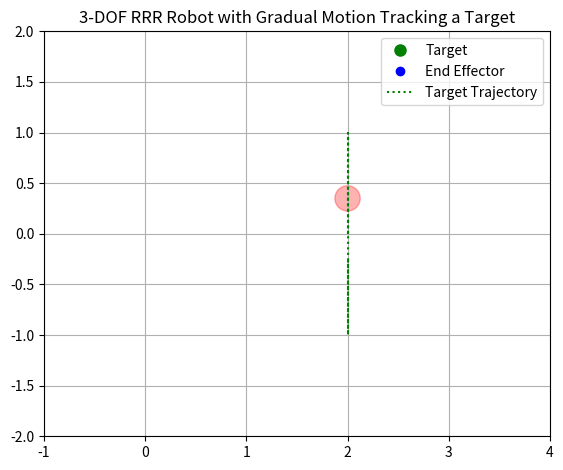

This figure's Python source:
import numpy as np
import matplotlib
# matplotlib.use('TkAgg')
try:
    matplotlib.use('TkAgg')
except ImportError:
    print("⚠️ TkAgg not available, falling back to Agg.")
    matplotlib.use('Agg')

import matplotlib.pyplot as plt
import matplotlib.animation as animation
import pandas as pd

# --------------------------
# Robot Parameters
# --------------------------
L1 = 1.0
L2 = 1.0
L3 = 1.0  # Length of each link

# --------------------------
# Simulation Parameters
# --------------------------
f = 5                 # Frequency of target movement in Hz
target_rate = 5       # Target update frequency in Hz
control_rate = 50     # Robot control frequency in Hz
T = 5                 # Total simulation time in seconds
Kp = 0.5              # Proportional gain for joint update

# --------------------------
# Time Vectors
# --------------------------
target_times = np.linspace(0, T, int(T * target_rate))
control_times = np.linspace(0, T, int(T * control_rate))

# --------------------------
# Target Trajectory (sinusoidal wave)
# --------------------------

X_target = 2 * L1 * np.ones_like(target_times)  # constant x = 2L
Y_target = L1 * np.sin(2 * np.pi * f * target_times)  # y = L·sin(2πft)


# --------------------------
# Obstacle definition
# --------------------------
obstacle_center = np.array([2.0, 0.35])
obstacle_radius = L1 / 8

def obstacle_repulsion(x, y, strength=0.25):
    diff = np.array([x, y]) - obstacle_center
    dist = np.linalg.norm(diff)
    activation_radius = 2.0 * obstacle_radius
    if dist < activation_radius:
        return strength * ((activation_radius - dist) / activation_radius) * (diff / dist)
    return np.zeros(2)

# --------------------------
# Zero-Order Hold Target (no interpolation)
# --------------------------
X_control = np.zeros_like(control_times)
Y_control = np.zeros_like(control_times)
hold_steps = int(2.0 * control_rate)  # 2 seconds hold duration

# Hold the first target value for `hold_steps` samples
X_control = np.concatenate([np.full(hold_steps, X_control[0]), X_control])
Y_control = np.concatenate([np.full(hold_steps, Y_control[0]), Y_control])

# Pad other vectors accordingly
control_times = np.linspace(0, T + 2.0, len(X_control))

last_idx = 0
for i, t in enumerate(control_times):
    if t >= target_times[last_idx] and last_idx < len(target_times) - 1:
        last_idx += 1
    X_control[i] = X_target[last_idx - 1]
    Y_control[i] = Y_target[last_idx - 1]

# --------------------------
# Inverse Kinematics Solver (returns both solutions)
# --------------------------
def ik_rrr_all(x, y):
    r = np.hypot(x, y)
    if r > (L1 + L2 + L3):
        return []  # unreachable

    x2 = x - L3 * (x / r)
    y2 = y - L3 * (y / r)

    cos_theta2 = (x2**2 + y2**2 - L1**2 - L2**2) / (2 * L1 * L2)
    cos_theta2 = np.clip(cos_theta2, -1.0, 1.0)

    theta2_options = [np.arccos(cos_theta2), -np.arccos(cos_theta2)]
    solutions = []

    for theta2 in theta2_options:
        k1 = L1 + L2 * np.cos(theta2)
        k2 = L2 * np.sin(theta2)
        theta1 = np.arctan2(y2, x2) - np.arctan2(k2, k1)
        theta3 = np.arctan2(y - y2, x - x2) - (theta1 + theta2)
        solutions.append(np.array([theta1, theta2, theta3]))

    return solutions

# --------------------------
# Initial Position
# --------------------------
start_pos = np.array([0.5, -0.5])
theta_start = np.array(ik_rrr_all(*start_pos)[0])  # just pick one

# --------------------------
# Forward Kinematics Solver
# --------------------------
def set_initial_pose(theta1, theta2, theta3, hold_duration=2.0):
    theta_current = np.array([theta1, theta2, theta3])
    t1, t2, t3 = theta_current

    # Forward kinematics to compute EE
    x1 = L1 * np.cos(t1)
    y1 = L1 * np.sin(t1)
    x2 = x1 + L2 * np.cos(t1 + t2)
    y2 = y1 + L2 * np.sin(t1 + t2)
    x3 = x2 + L3 * np.cos(t1 + t2 + t3)
    y3 = y2 + L3 * np.sin(t1 + t2 + t3)

    return theta_current

# --------------------------
# PID Setup
# --------------------------
Kp_pid = 0.08
Ki_pid = 0.00001
Kd_pid = 0.00002
dt = 1.0 / control_rate

theta_current = set_initial_pose(np.radians(-160), np.radians(90), np.radians(120), hold_duration=0.0)
theta_integral = np.zeros(3)
theta_prev_error = np.zeros(3)

theta_history = []
ee_x, ee_y = [], []
target_log = []

# --------------------------
# Control Loop
# --------------------------
for i in range(len(X_control)):
    raw_target = np.array([X_control[i], Y_control[i]])
    repulsion = obstacle_repulsion(*raw_target)
    corrected_target = raw_target + repulsion
    target_log.append({
        'Time (s)': control_times[i],
        'Raw_X': raw_target[0],
        'Raw_Y': raw_target[1],
        'Corrected_X': corrected_target[0],
        'Corrected_Y': corrected_target[1],
    })
    t1, t2, t3 = theta_current
    x1 = L1 * np.cos(t1)
    y1 = L1 * np.sin(t1)
    x2 = x1 + L2 * np.cos(t1 + t2)
    y2 = y1 + L2 * np.sin(t1 + t2)
    x3 = x2 + L3 * np.cos(t1 + t2 + t3)
    y3 = y2 + L3 * np.sin(t1 + t2 + t3)
    ee_pos = np.array([x3, y3])

    if i == 0:
        theta_desired = theta_current.copy()
    else:
        ik_solutions = ik_rrr_all(*corrected_target)
        if not ik_solutions:
            continue
        theta_desired = min(ik_solutions, key=lambda sol: np.linalg.norm(sol - theta_current))

    error = theta_desired - theta_current
    theta_integral += error * dt
    theta_integral = np.clip(theta_integral, -0.5, 0.5)
    theta_derivative = (error - theta_prev_error) / dt
    theta_current += (
        Kp_pid * error +
        Ki_pid * theta_integral +
        Kd_pid * theta_derivative
    )
    theta_prev_error = error

    repulsion = obstacle_repulsion(*ee_pos)
    if np.linalg.norm(repulsion) > 0:
        corrected_pos = ee_pos + repulsion
        ik_repel_solutions = ik_rrr_all(*corrected_pos)
        if ik_repel_solutions:
            theta_repulsed = min(ik_repel_solutions, key=lambda sol: np.linalg.norm(sol - theta_current))
            theta_current = 0.8 * theta_current + 0.2 * theta_repulsed

    theta_history.append(theta_current.copy())
    ee_x.append(x3)
    ee_y.append(y3)

# df = pd.DataFrame(target_log)
# df.to_excel("target_vs_corrected.xlsx", index=False)
# --------------------------
# Visualization Setup
# --------------------------
fig, ax = plt.subplots()
ax.set_xlim(-1, 4)
ax.set_ylim(-2, 2)
ax.set_aspect('equal')
ax.grid(True)

target_dot, = ax.plot([], [], 'go', markersize=8, label='Target')
ee_dot, = ax.plot([], [], 'bo', label='End Effector')
line, = ax.plot([], [], 'k-', lw=2)
path, = ax.plot([], [], 'b--', alpha=0.3)
circle = plt.Circle(obstacle_center, obstacle_radius, color='r', alpha=0.3)
ax.add_patch(circle)
repulsion_arrows = []

# --------------------------
# Animation Init and Update
# --------------------------
def init():
    target_dot.set_data([], [])
    ee_dot.set_data([], [])
    line.set_data([], [])
    path.set_data([], [])
    return target_dot, ee_dot, line, path

def update(frame):
    x_t, y_t = X_control[frame], Y_control[frame]
    x_e, y_e = ee_x[frame], ee_y[frame]
    theta = theta_history[frame]

    x1 = L1 * np.cos(theta[0])
    y1 = L1 * np.sin(theta[0])
    x2 = x1 + L2 * np.cos(theta[0] + theta[1])
    y2 = y1 + L2 * np.sin(theta[0] + theta[1])
    x3 = x2 + L3 * np.cos(theta[0] + theta[1] + theta[2])
    y3 = y2 + L3 * np.sin(theta[0] + theta[1] + theta[2])

    target_dot.set_data(x_t, y_t)
    ee_dot.set_data(x_e, y_e)
    line.set_data([0, x1, x2, x3], [0, y1, y2, y3])
    path.set_data(ee_x[:frame], ee_y[:frame])

    for arrow in repulsion_arrows:
        arrow.remove()
    repulsion_arrows.clear()
    rep_vec = obstacle_repulsion(x_t, y_t)
    if np.linalg.norm(rep_vec) > 0:
        arrow = ax.arrow(x_t, y_t, rep_vec[0], rep_vec[1], head_width=0.05, color='orange')
        repulsion_arrows.append(arrow)

    return target_dot, ee_dot, line, path, *repulsion_arrows

# --------------------------
# Run Animation
# --------------------------
ani = animation.FuncAnimation(
    fig,
    update,
    frames=len(X_control),
    init_func=init,
    blit=True,
    interval=1000 / control_rate
)
# ani.save("rrr_animation.mp4", writer="ffmpeg", fps=30)
ax.plot(X_control, Y_control, 'g:', linewidth=1.5, label='Target Trajectory')
plt.title("3-DOF RRR Robot with Gradual Motion Tracking a Target")
plt.legend()
plt.tight_layout()
plt.show()
